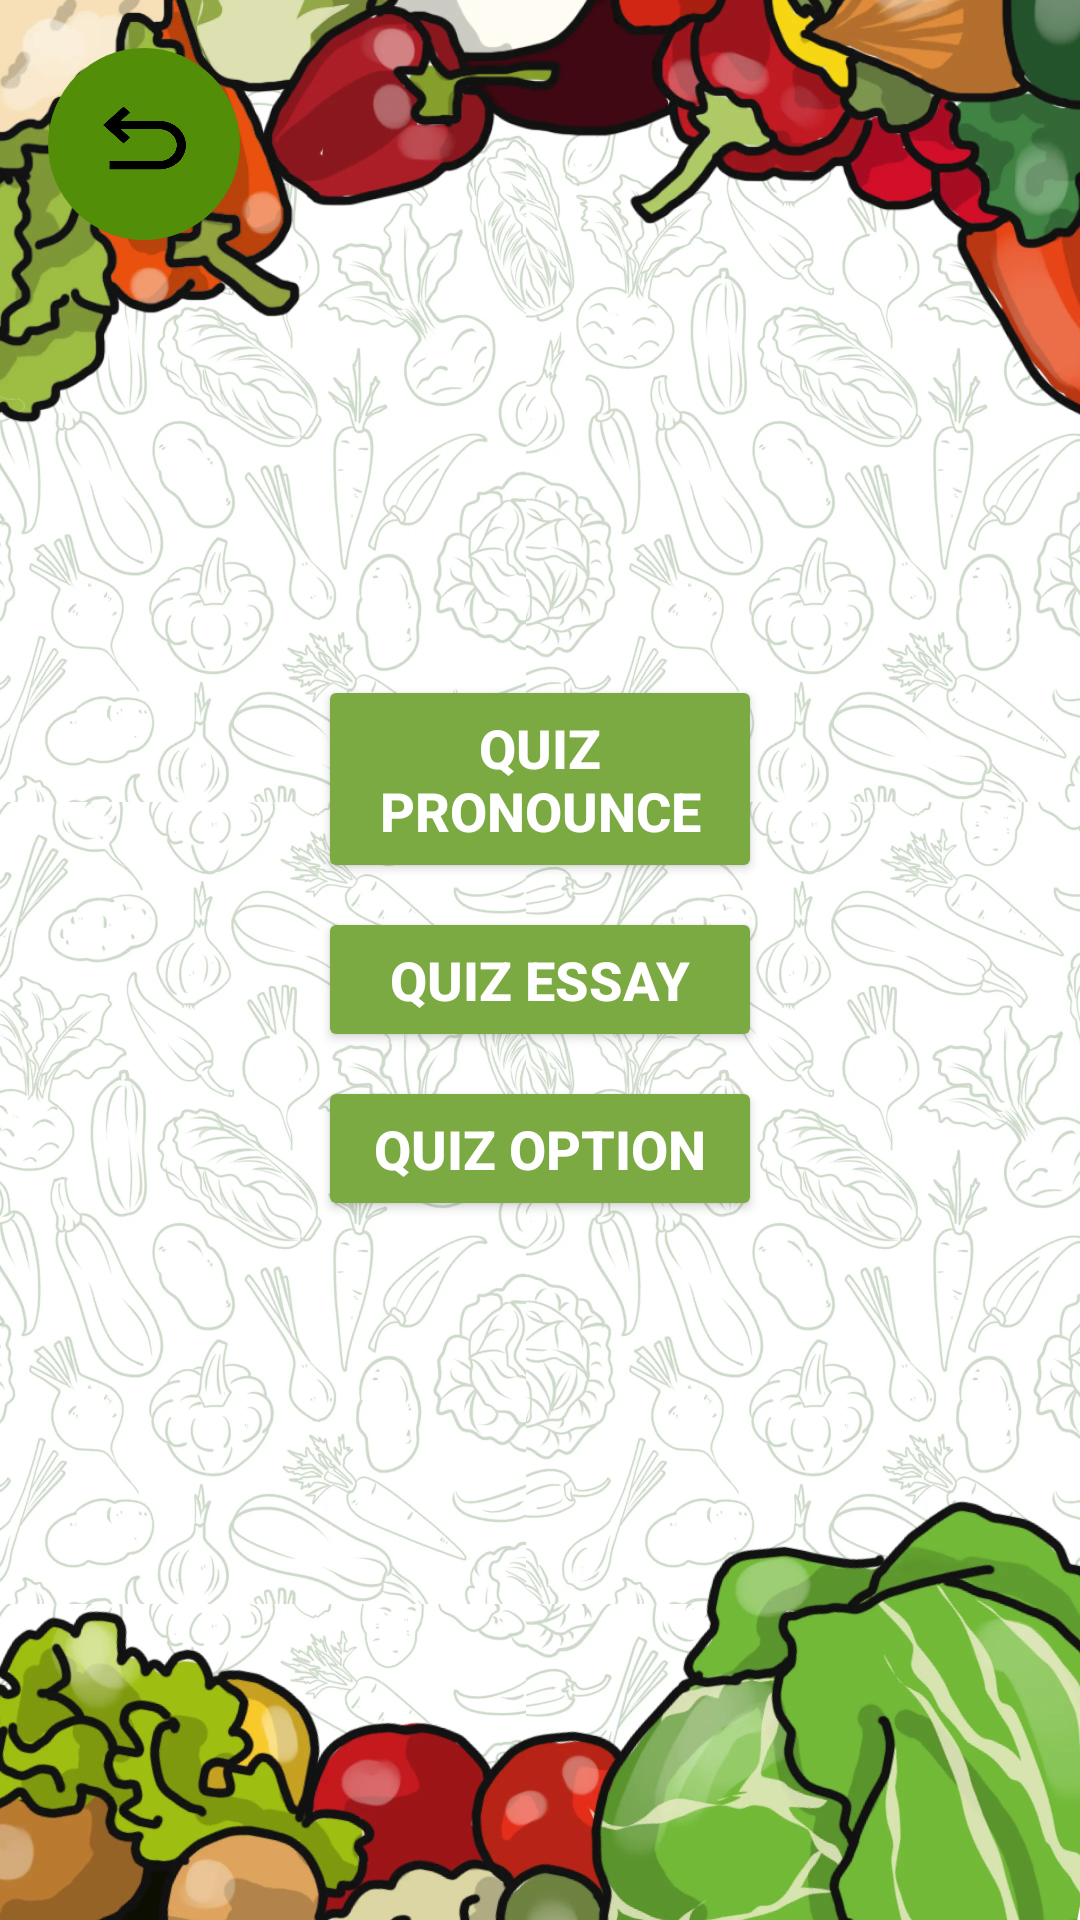

Produce the Android XML layout that renders to this screen, including the resource entries it uses.
<!-- AndroidManifest.xml: application theme Theme.BuahSayur -->
<!-- res/layout/quiz2.xml -->
<?xml version="1.0" encoding="utf-8"?>
<androidx.constraintlayout.widget.ConstraintLayout xmlns:android="http://schemas.android.com/apk/res/android"
    xmlns:tools="http://schemas.android.com/tools"
    android:id="@+id/buuah"
    android:layout_width="match_parent"
    android:layout_height="match_parent"
    android:background="@drawable/background"
    android:padding="16dp"
    xmlns:app="http://schemas.android.com/apk/res-auto">


    <ImageButton
        android:id="@+id/back"
        android:layout_width="64dp"
        android:layout_height="64dp"
        android:background="@drawable/gren_circle"
        android:contentDescription="Rekam suara"
        app:layout_constraintTop_toTopOf="parent"
        app:layout_constraintHorizontal_bias="0.079"
        app:layout_constraintStart_toStartOf="parent" />


    <ImageView
        android:layout_width="49dp"
        android:layout_height="44dp"
        android:layout_marginTop="8dp"
        android:background="@drawable/turn_left"
        android:contentDescription="Rekam suara"
        app:layout_constraintEnd_toEndOf="@+id/back"
        app:layout_constraintStart_toStartOf="@+id/back"
        app:layout_constraintTop_toTopOf="parent" />


    <LinearLayout
        android:layout_width="match_parent"
        android:layout_height="wrap_content"
        android:orientation="vertical"
        android:layout_centerInParent="true"
        android:padding="90dp"
        app:layout_constraintTop_toTopOf="parent"
        app:layout_constraintBottom_toBottomOf="parent"
        tools:ignore="MissingConstraints">

        <Button
            android:id="@+id/buttonPronen"
            android:layout_width="match_parent"
            android:layout_height="wrap_content"
            android:layout_marginBottom="8dp"
            android:backgroundTint="@color/green_button"
            android:text="Quiz Pronounce"
            android:textColor="#FFFFFF"
            android:textStyle="bold"
            android:textSize="18sp"
            android:padding="12dp" />

        
        <Button
            android:id="@+id/button_essay"
            android:layout_width="match_parent"
            android:layout_height="wrap_content"
            android:layout_marginBottom="8dp"
            android:backgroundTint="@color/green_button"
            android:text="Quiz Essay"
            android:textColor="#FFFFFF"
            android:textStyle="bold"
            android:textSize="18sp"
            android:padding="12dp" />

        <Button
            android:id="@+id/Button_option"
            android:layout_width="match_parent"
            android:layout_height="wrap_content"
            android:layout_marginBottom="8dp"
            android:backgroundTint="@color/green_button"
            android:text="Quiz Option"
            android:textColor="#FFFFFF"
            android:textStyle="bold"
            android:textSize="18sp"
            android:padding="12dp" />
    </LinearLayout>

</androidx.constraintlayout.widget.ConstraintLayout>
<!-- resources referenced by this layout -->
<resources>
  <color name="green_button">#7BAA42</color>
  <!-- drawable background: webp bitmap (drawable, 325894 bytes) -->
  <!-- drawable gren_circle (drawable) -->
  <?xml version="1.0" encoding="utf-8"?>
  <shape xmlns:android="http://schemas.android.com/apk/res/android">
      <solid android:color="@color/gren_button"/> 
      <corners android:radius="360dp"/> 
      <padding
          android:left="10dp"
          android:top="10dp"
          android:right="10dp"
          android:bottom="10dp"/>
  </shape>
  <!-- drawable turn_left: png bitmap (drawable, 4657 bytes) -->
  <style name="Theme.BuahSayur" parent="Base.Theme.BuahSayur">
      <item name="android:windowBackground">@drawable/background_image</item>
      </style>
  <color name="gren_button">#528E08</color>
  <style name="Base.Theme.BuahSayur" parent="Theme.Material3.DayNight.NoActionBar">
          
          
      </style>
  <!-- drawable background_image: webp bitmap (drawable, 349480 bytes) -->
</resources>
